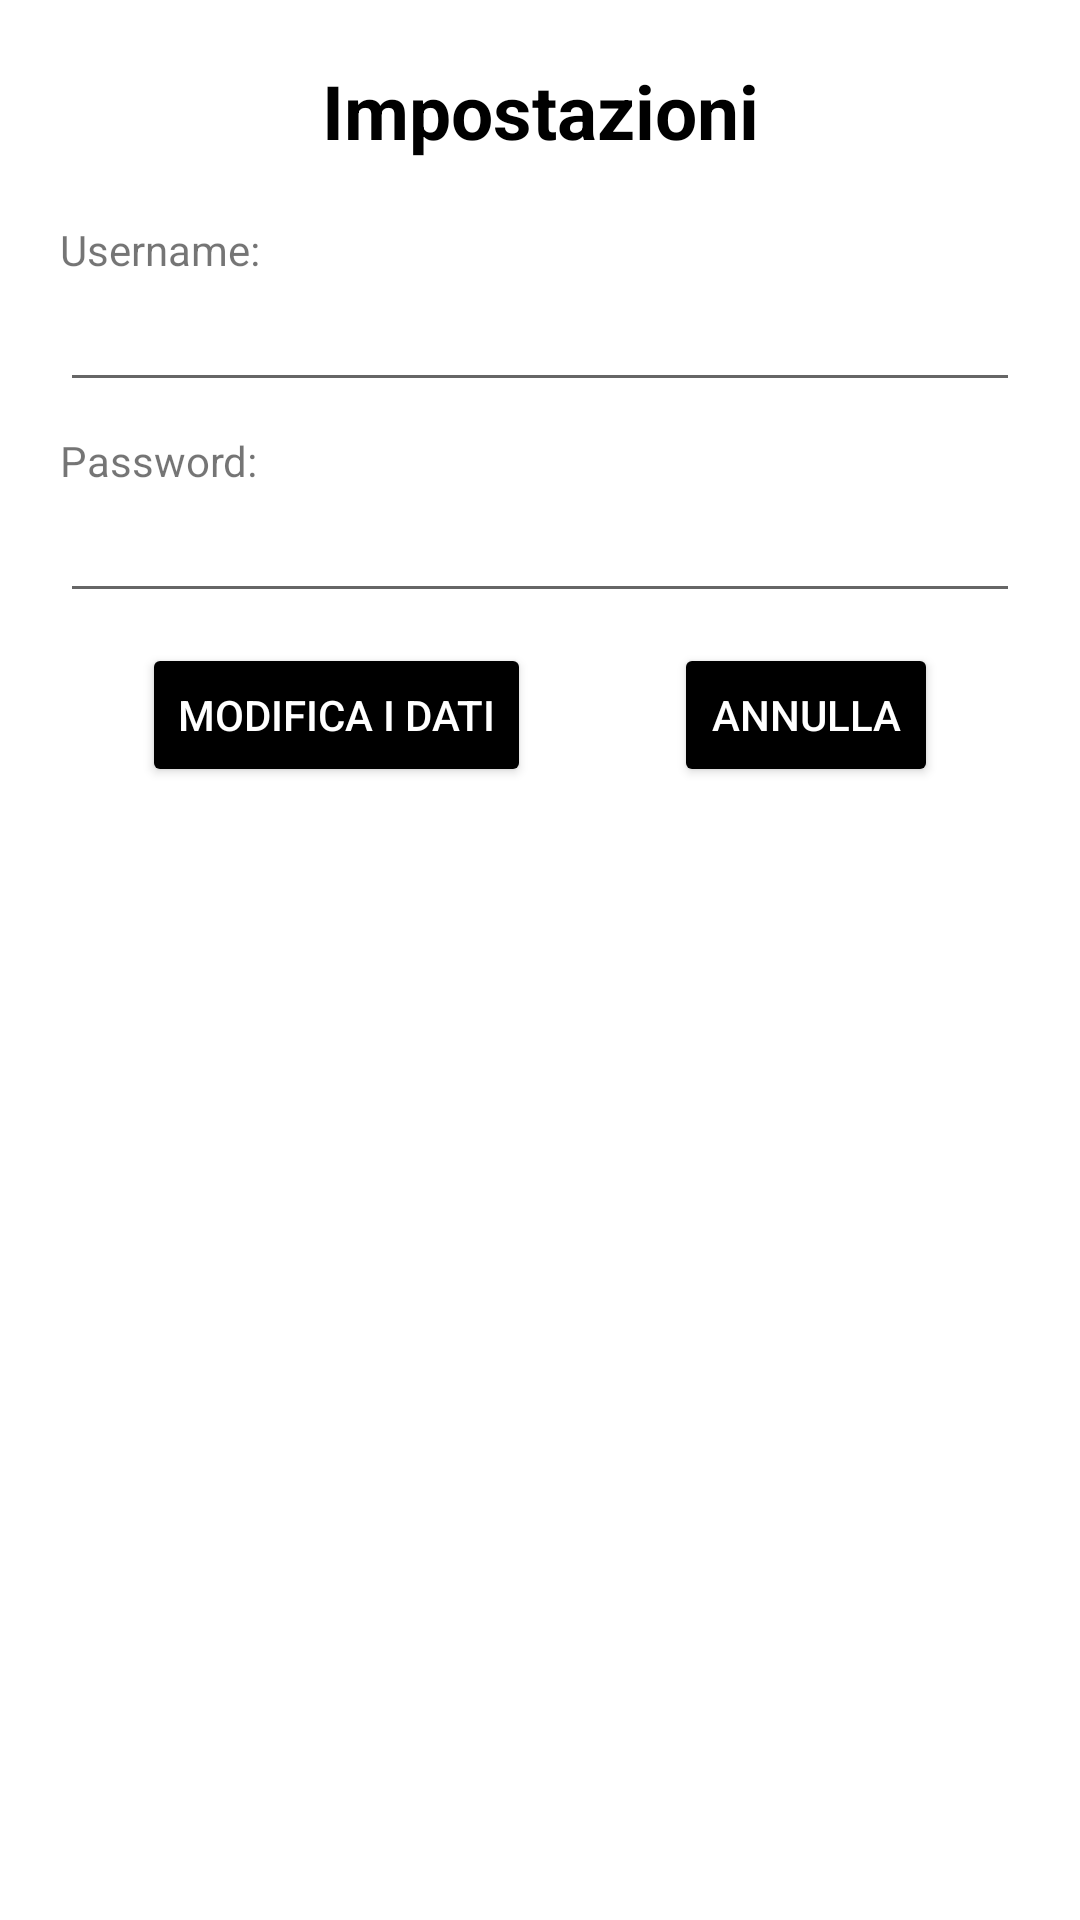

Here is an Android app screen rendered from its layout file. Give the layout XML and the strings, colors and styles it references.
<!-- AndroidManifest.xml: application theme Theme.VanteaAccess -->
<!-- res/layout/activity_settings.xml -->
<?xml version="1.0" encoding="utf-8"?>
<androidx.constraintlayout.widget.ConstraintLayout xmlns:android="http://schemas.android.com/apk/res/android"
    xmlns:app="http://schemas.android.com/apk/res-auto"
    xmlns:tools="http://schemas.android.com/tools"
    android:layout_width="match_parent"
    android:layout_height="match_parent"
    tools:context=".Settings">

    <TextView
        android:id="@+id/impostazioni"
        android:layout_width="wrap_content"
        android:layout_height="wrap_content"
        android:layout_marginTop="20dp"
        android:text="Impostazioni"
        android:textColor="@color/black"
        android:textSize="25dp"
        android:textStyle="bold"
        app:layout_constraintEnd_toEndOf="parent"
        app:layout_constraintStart_toStartOf="parent"
        app:layout_constraintTop_toTopOf="parent" />

    <TextView
        android:id="@+id/usernameLabel"
        android:layout_width="match_parent"
        android:layout_height="wrap_content"
        android:layout_marginLeft="20dp"
        android:layout_marginTop="20dp"
        android:layout_marginRight="20dp"
        android:text="Username:"
        app:layout_constraintEnd_toEndOf="parent"
        app:layout_constraintStart_toStartOf="parent"
        app:layout_constraintTop_toBottomOf="@id/impostazioni" />

    <EditText
        android:id="@+id/usernameModifica"
        android:layout_width="match_parent"
        android:layout_height="wrap_content"
        android:layout_marginLeft="20dp"
        android:layout_marginRight="20dp"
        app:layout_constraintStart_toStartOf="parent"
        app:layout_constraintTop_toBottomOf="@+id/usernameLabel"
        android:inputType="text"
        />


    <TextView
        android:id="@+id/passwordText"
        android:layout_width="match_parent"
        android:layout_height="wrap_content"
        android:layout_marginLeft="20dp"
        android:layout_marginTop="10dp"
        android:layout_marginRight="20dp"
        android:text="Password:"
        app:layout_constraintEnd_toEndOf="parent"
        app:layout_constraintStart_toStartOf="parent"
        app:layout_constraintTop_toBottomOf="@id/usernameModifica" />

    <EditText
        android:id="@+id/passwordModifica"
        android:layout_width="match_parent"
        android:layout_height="wrap_content"
        android:layout_marginLeft="20dp"
        android:layout_marginRight="20dp"
        android:inputType="textPassword"
        app:layout_constraintEnd_toEndOf="parent"
        app:layout_constraintStart_toStartOf="parent"
        app:layout_constraintTop_toBottomOf="@id/passwordText" />

    <Button
        android:id="@+id/modificaDati"
        android:layout_width="wrap_content"
        android:layout_height="wrap_content"
        android:backgroundTint="@color/black"
        android:text="Modifica i dati"
        android:textColor="@color/white"
        android:layout_marginTop="10dp"
        app:layout_constraintEnd_toStartOf="@+id/annulla"
        app:layout_constraintStart_toStartOf="parent"
        app:layout_constraintTop_toBottomOf="@+id/passwordModifica" />

    <Button
        android:id="@+id/annulla"
        android:layout_width="wrap_content"
        android:layout_height="wrap_content"
        android:backgroundTint="@color/black"
        android:text="annulla"

        android:textColor="@color/white"
        app:layout_constraintEnd_toEndOf="parent"
        android:layout_marginTop="10dp"
        app:layout_constraintStart_toEndOf="@+id/modificaDati"
        app:layout_constraintTop_toBottomOf="@+id/passwordModifica" />

</androidx.constraintlayout.widget.ConstraintLayout>
<!-- resources referenced by this layout -->
<resources>
  <style name="Theme.VanteaAccess" parent="Theme.MaterialComponents.DayNight.NoActionBar">
          
          <item name="colorPrimary">@color/white</item>
          <item name="colorPrimaryVariant">@color/white</item>
          <item name="colorOnPrimary">@color/white</item>
          
          <item name="colorSecondary">#117982</item>
          <item name="colorSecondaryVariant">#117982</item>
          <item name="colorOnSecondary">@color/black</item>
          
          <item name="android:statusBarColor">?attr/colorPrimaryVariant</item>
          
      </style>
  <!-- not gathered from this repository: default colours our renderer supplied (Android Studio template values) -->
  <color name="black">#FF000000</color>
  <color name="white">#FFFFFFFF</color>
</resources>
